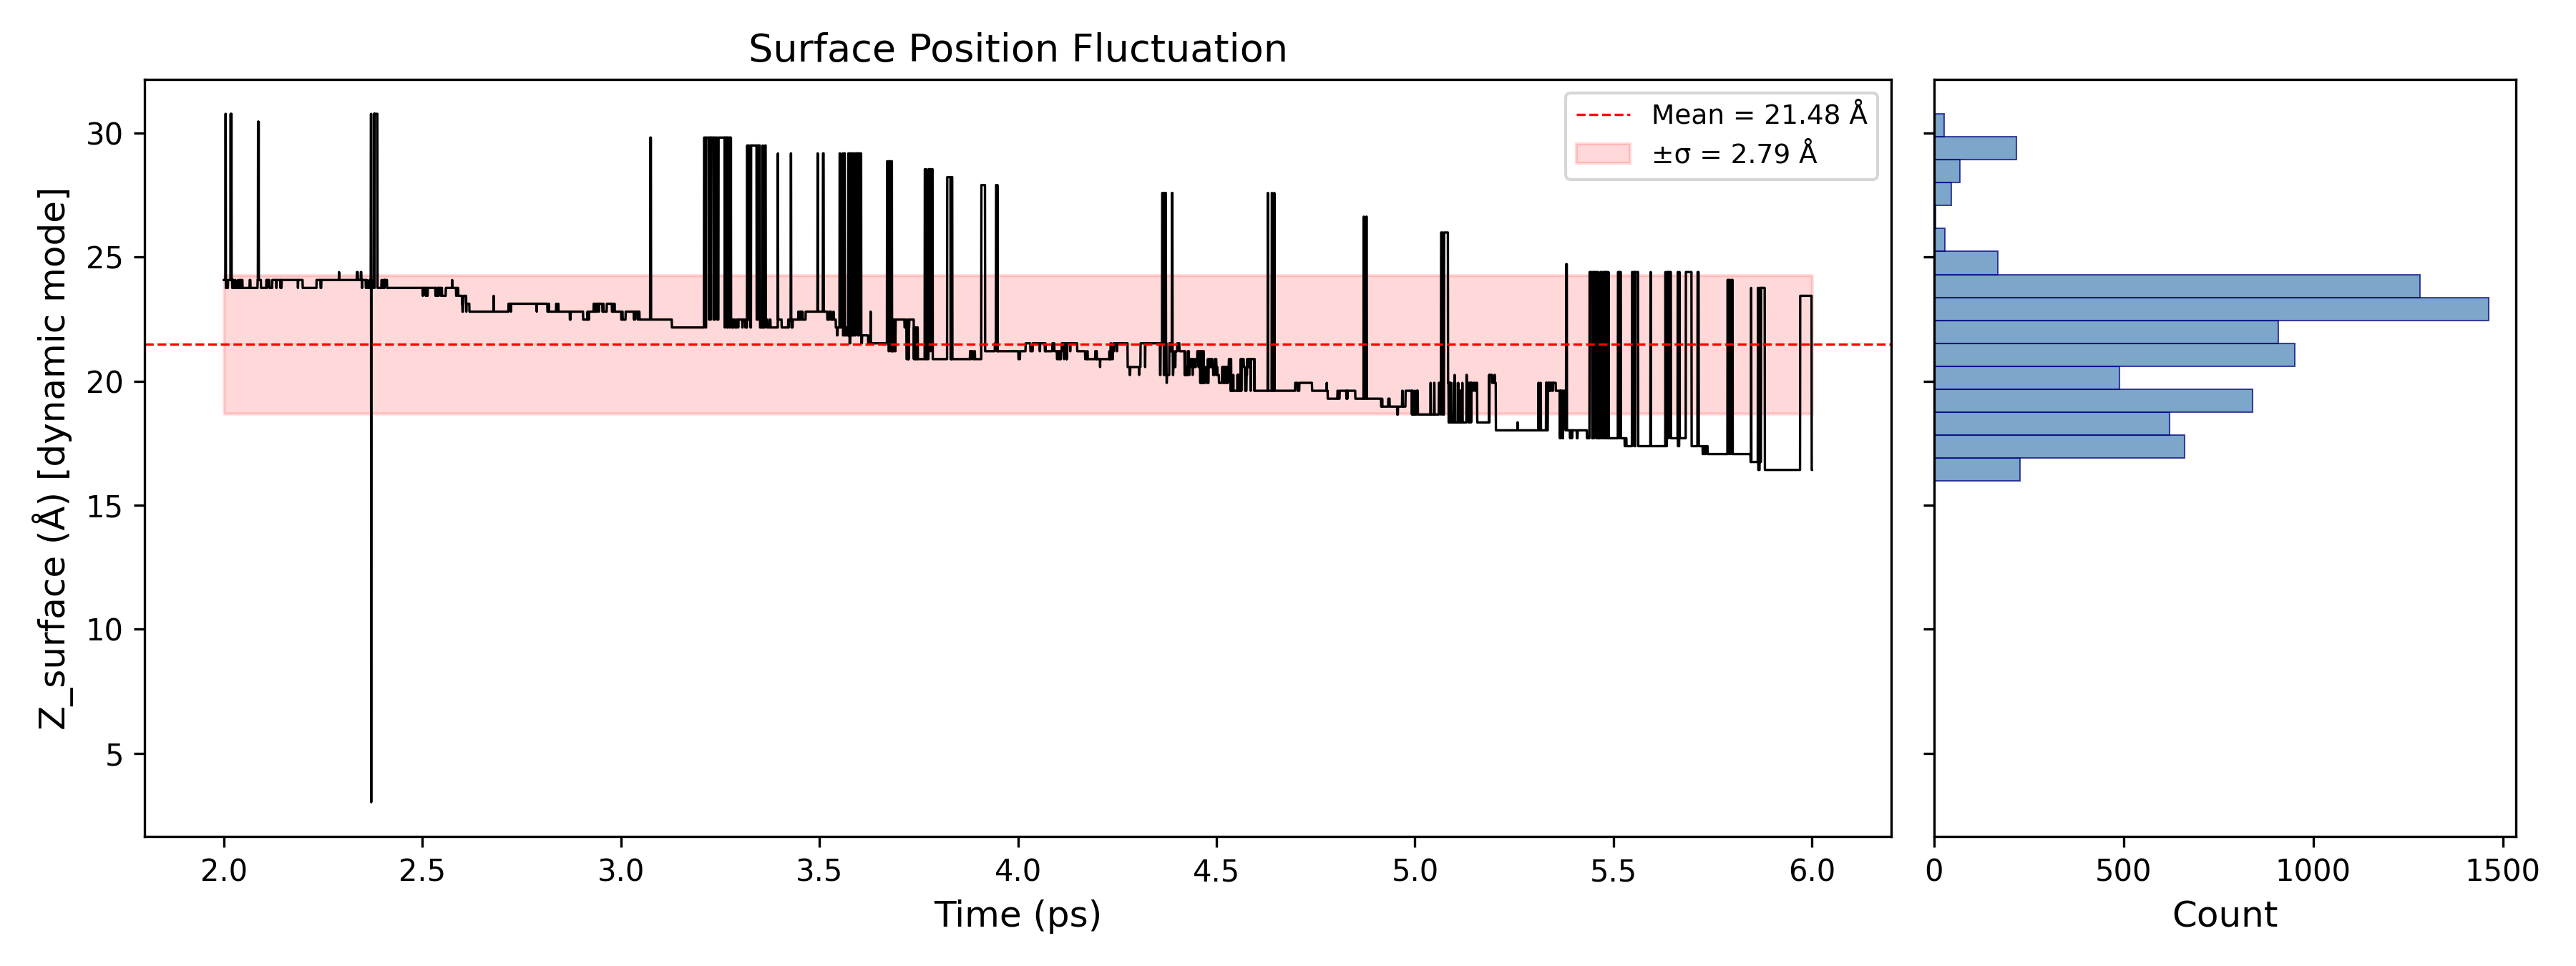

The table this chart was drawn from, first rows:
Time_ps, Z_GDS_A
2.0, 24.07
2.001, 24.07
2.001, 24.07
2.002, 24.07
2.002, 24.07
2.002, 24.07
2.003, 24.07
2.003, 24.07
2.004, 30.77
2.005, 30.77
2.005, 23.75
2.006, 23.75
2.006, 23.75
2.006, 23.75
2.007, 23.75
2.007, 23.75
2.008, 23.75
2.009, 23.75
2.009, 23.75
2.01, 23.75
2.01, 23.75
2.01, 24.07
2.011, 24.07
2.011, 24.07
2.012, 24.07
2.013, 24.07
2.013, 24.07
2.014, 24.07
2.014, 24.07
2.014, 24.07
2.015, 24.07
2.015, 24.07
2.016, 24.07
2.017, 24.07
2.017, 30.77
2.018, 24.07
2.018, 24.07
2.018, 24.07
2.019, 30.77
2.019, 24.07
2.02, 24.07
2.021, 24.07
2.021, 23.75
2.022, 23.75
2.022, 23.75
2.022, 24.07
2.023, 24.07
2.023, 24.07
2.024, 23.75
2.025, 24.07
2.025, 23.75
2.026, 23.75
2.026, 23.75
2.026, 23.75
2.027, 23.75
2.027, 23.75
2.028, 23.75
2.029, 24.07
2.029, 24.07
2.03, 23.75
... 7,941 more rows
